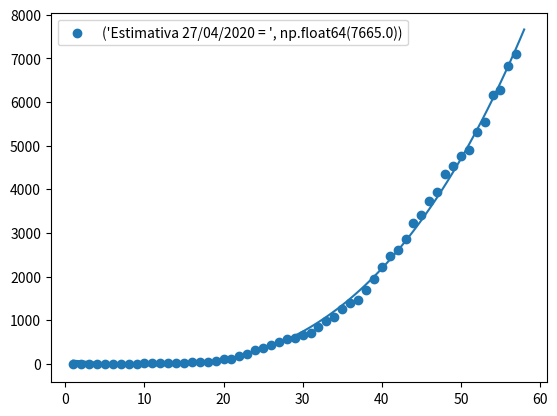

This figure's Python source:
# Bibliotecas
import numpy
import matplotlib.pyplot as plt

# Entrada de Dados - Eixo X - Dias em que houveram as apurações
dias_apurados = [1,2,3,4,5,6,7,8,9,10,11,12,13,14,15,16,17,18,19,20,21,22,23,24,25,26,27,28,29,30,31, # 01/março/2020 a 31/março/2020
                 32,33,34,35,36,37,38,39,40,41,42,43,44,45,46,47,48,49,50,51,52,53,54,55,56,57] # 01/abril/2020 a 26/abril/2020
x = dias_apurados

# Entrada de Dados - Euxo Y - Casos Apurados diários
casos_acumulados=[0,0,0,0,1,1,2,3,3,8,13,16,16,22,24,31,33,45,65,109,119,186,233,305,370,421,493,558,600,657,708,832,992,1074,
                  1246,1394,1461,1688,1938,2216,2464,2607,2855,3231,3410,3743,3944,4349,4543,4765,4899,5306,5552,6172,6282,6828,7111]
y = casos_acumulados

# inserir o dia de apuração para calcular a estimativa de casos acumulados
x_estimado = 58 # referente ao dia 27/abril/2020

# Modelo polinomial baseado em equação do segundo grau
coeficiente = numpy.polyfit(x, y, 3) # Polinomio terceiro grau
mymodel = numpy.poly1d(coeficiente)
print(mymodel) # Imprimir modelo polinomial

# Realizar calculos com o modelo polinomial
calculo = ((coeficiente[0]*pow(x_estimado,3)) + (coeficiente[1]*pow(x_estimado,2)) + (coeficiente[2]*pow(x_estimado,1)) + (coeficiente[3]) )

# String apresentando a estimatia
texto = "Estimativa 27/04/2020 = ", round(calculo,0)

print(texto) #Imprimir resultado do calculo

# Gerar Gráfico
myline = numpy.linspace(1, x_estimado, 100)
plt.scatter(x, y)
plt.plot(myline, mymodel(myline))
plt.legend([texto]) # mostrar estimativa no grafico

plt.show()
